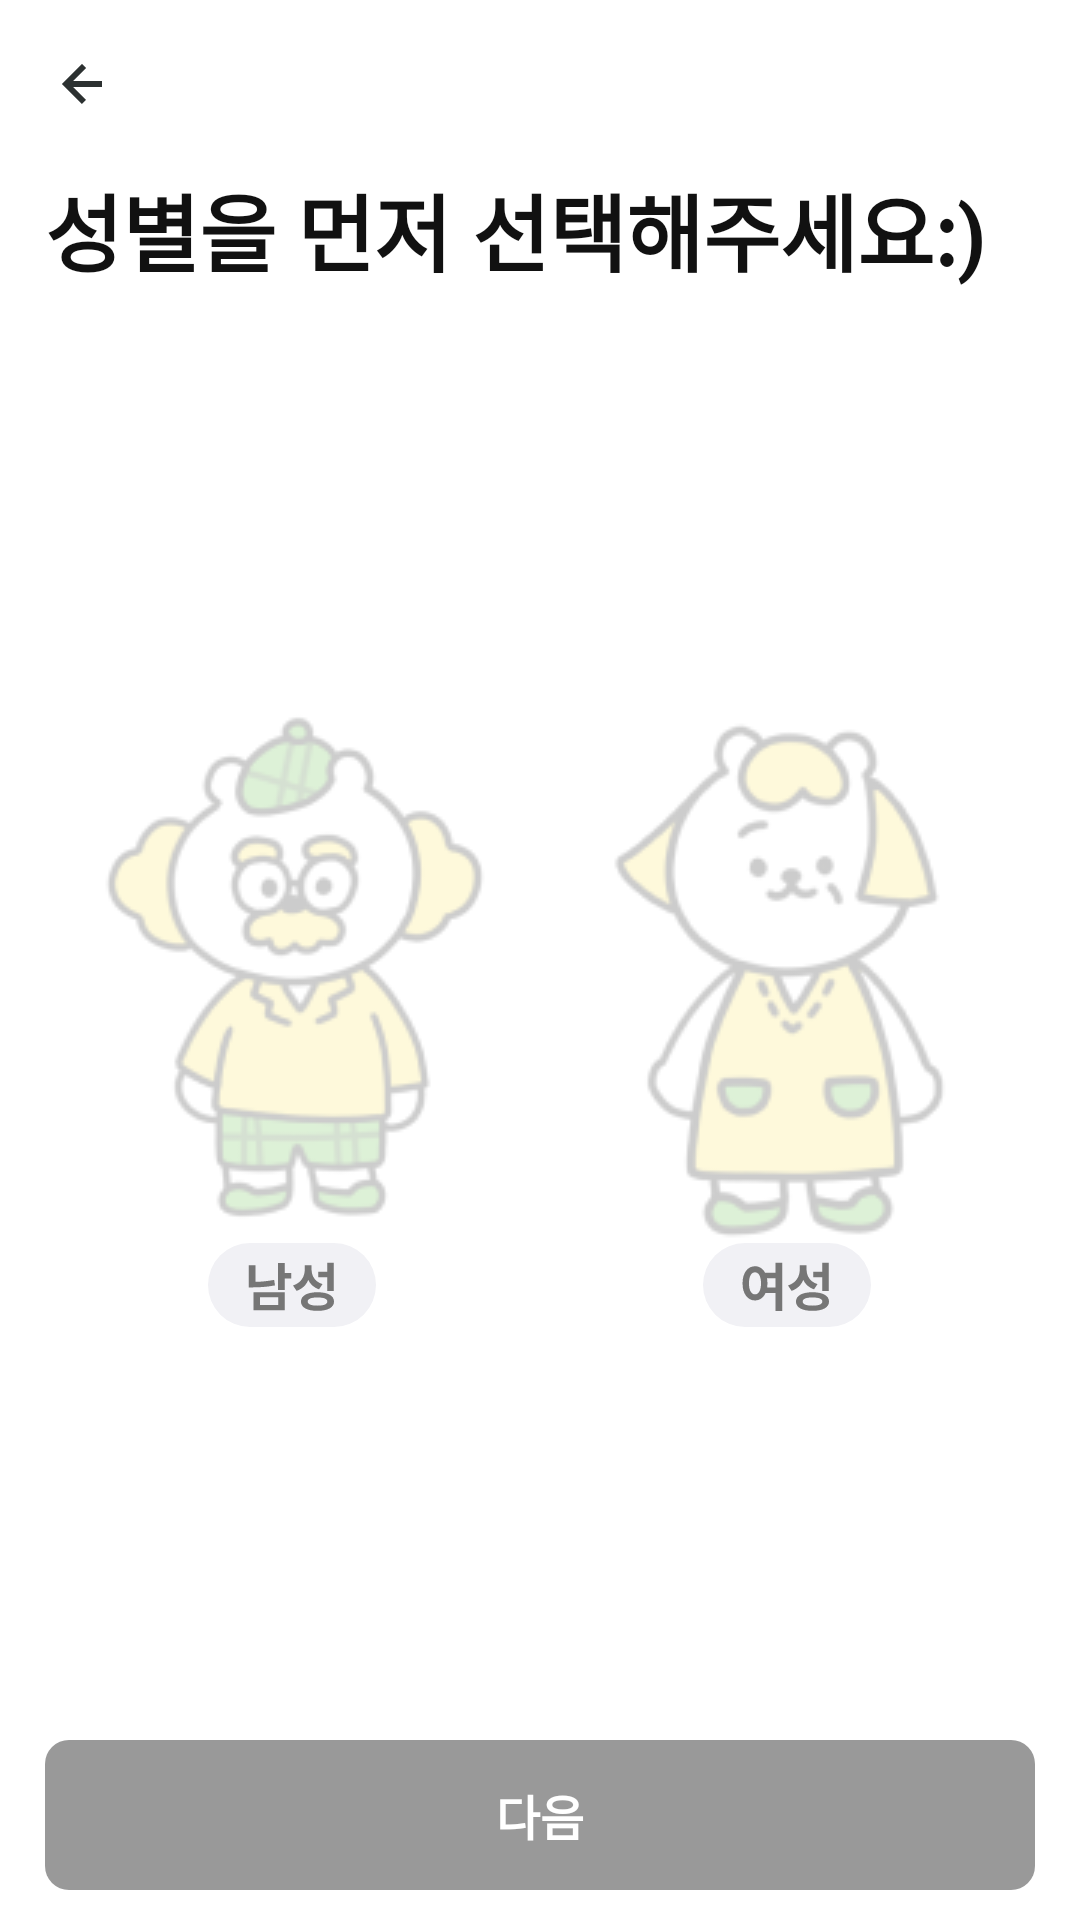

The Android layout XML behind this screen, and the referenced resources:
<!-- AndroidManifest.xml: application theme AppTheme -->
<!-- res/layout/activity_select_gender.xml -->
<?xml version="1.0" encoding="utf-8"?>
<LinearLayout xmlns:android="http://schemas.android.com/apk/res/android"
    xmlns:tools="http://schemas.android.com/tools"
    android:layout_width="match_parent"
    android:layout_height="match_parent"
    android:orientation="vertical"
    tools:context=".interior.SelectGenderActivity">

    <include layout="@layout/toolbar_back" android:id="@+id/toolbar_select_gender" />

    <androidx.core.widget.NestedScrollView
        android:layout_width="match_parent"
        android:layout_height="0dp"
        android:layout_weight="1"
        android:layout_marginStart="15dp"
        android:layout_marginEnd="15dp"
        android:fillViewport="true">

        <LinearLayout
            android:layout_width="match_parent"
            android:layout_height="wrap_content"
            android:nestedScrollingEnabled="false"
            android:orientation="vertical">

            <TextView
                android:layout_width="match_parent"
                android:layout_height="wrap_content"
                android:text="@string/text_select_sex"
                android:textStyle="bold"
                android:textSize="28sp"/>
            <LinearLayout
                android:layout_width="match_parent"
                android:layout_height="match_parent"
                android:gravity="center"
                android:orientation="horizontal"
                android:baselineAligned="false">
                <LinearLayout
                    android:id="@+id/select_male"
                    android:layout_width="0dp"
                    android:layout_height="wrap_content"
                    android:layout_weight="1"
                    android:gravity="center"
                    android:orientation="vertical"
                    android:clickable="true"
                    android:focusable="true">
                    <ImageView
                        android:id="@+id/iv_male"
                        android:layout_width="wrap_content"
                        android:layout_height="wrap_content"
                        android:layout_gravity="center"
                        android:src="@drawable/male_1"
                        android:contentDescription="@string/male"/>
                    <ImageView
                        android:id="@+id/iv_text_male"
                        android:layout_width="wrap_content"
                        android:layout_height="wrap_content"
                        android:gravity="center"
                        android:layout_gravity="center"
                        android:enabled="false"
                        android:background="@drawable/male_text"
                        android:contentDescription="@string/male"/>
                </LinearLayout>
                <LinearLayout
                    android:id="@+id/select_female"
                    android:layout_width="0dp"
                    android:layout_height="wrap_content"
                    android:layout_weight="1"
                    android:orientation="vertical"
                    android:clickable="true"
                    android:focusable="true">
                    <ImageView
                        android:id="@+id/iv_female"
                        android:layout_width="wrap_content"
                        android:layout_height="wrap_content"
                        android:layout_gravity="center"
                        android:src="@drawable/female_1"
                        android:contentDescription="@string/female" />
                    <ImageView
                        android:id="@+id/iv_text_female"
                        android:layout_width="wrap_content"
                        android:layout_height="wrap_content"
                        android:gravity="center"
                        android:layout_gravity="center"
                        android:enabled="false"
                        android:background="@drawable/female_text"
                        android:contentDescription="@string/female" />
                </LinearLayout>
            </LinearLayout>

        </LinearLayout>
    </androidx.core.widget.NestedScrollView>
    <include layout="@layout/button_next2"
        android:id="@+id/button_next"
        android:layout_width="match_parent"
        android:layout_marginStart="15dp"
        android:layout_marginEnd="15dp"
        android:layout_marginBottom="10dp"
        android:layout_height="50dp" />

</LinearLayout>
<!-- res/layout/toolbar_back.xml (included above) -->
<?xml version="1.0" encoding="utf-8"?>
<com.google.android.material.appbar.MaterialToolbar xmlns:android="http://schemas.android.com/apk/res/android"
    android:layout_width="match_parent"
    android:layout_height="wrap_content"
    android:background="@color/inversePrimary">

    <LinearLayout
        android:layout_width="match_parent"
        android:layout_height="wrap_content">

        <ImageButton
            android:id="@+id/btn_back"
            android:layout_width="wrap_content"
            android:layout_height="wrap_content"
            android:background="@color/inversePrimary"
            android:src="@drawable/back_button"
            android:contentDescription="@string/back" />
    </LinearLayout>
</com.google.android.material.appbar.MaterialToolbar>
<!-- res/layout/button_next2.xml (included above) -->
<?xml version="1.0" encoding="utf-8"?>
<LinearLayout xmlns:android="http://schemas.android.com/apk/res/android"
    android:orientation="vertical"
    android:layout_width="match_parent"
    android:layout_height="match_parent"
    android:layout_marginBottom="20dp">

    <View
        android:layout_width="match_parent"
        android:layout_height="0dp"
        android:layout_weight="1"/>

    <LinearLayout
        android:layout_width="match_parent"
        android:layout_height="50dp"
        android:orientation="vertical">
        <TextView
            android:id="@+id/btn_next"
            android:layout_width="match_parent"
            android:layout_height="match_parent"
            android:enabled="false"
            android:text="@string/next"
            android:gravity="center"
            android:background="@drawable/button_background_next2"
            android:textColor="@drawable/button_text"
            android:textSize="16sp"/>
    </LinearLayout>
</LinearLayout>
<!-- resources referenced by this layout -->
<resources>
  <color name="inversePrimary">#FFFFFFFF</color>
  <!-- drawable back_button (drawable) -->
  <vector xmlns:android="http://schemas.android.com/apk/res/android"
      android:width="24dp"
      android:height="24dp"
      android:viewportWidth="24"
      android:viewportHeight="24">
    <path
        android:pathData="M12.707,17.293L8.414,13H18V11H8.414L12.707,6.707L11.293,5.293L4.586,12L11.293,18.707L12.707,17.293Z"
        android:fillColor="#2C3131"/>
  </vector>
  <!-- drawable button_background_next2 (drawable) -->
  <?xml version="1.0" encoding="utf-8"?>
  <selector xmlns:android="http://schemas.android.com/apk/res/android">
      <item android:state_enabled="true">
          <shape android:shape="rectangle">
              <corners android:radius="8dp" />
              <solid android:color="@color/main_color" />
          </shape>
      </item>
      <item android:state_enabled="false">
          <shape android:shape="rectangle">
              <corners android:radius="8dp" />
              <solid android:color="@color/disabled" />
          </shape>
      </item>
  </selector>
  <!-- drawable button_text (drawable) -->
  <?xml version="1.0" encoding="utf-8"?>
  <selector xmlns:android="http://schemas.android.com/apk/res/android">
      <item android:color="@color/inversePrimary" android:state_enabled="false" />
      <item android:color="@color/primary" />
  </selector>
  <!-- drawable male_text (drawable) -->
  <vector xmlns:android="http://schemas.android.com/apk/res/android"
      android:width="56dp"
      android:height="28dp"
      android:viewportWidth="56"
      android:viewportHeight="28">
    <path
        android:pathData="M14,0L42,0A14,14 0,0 1,56 14L56,14A14,14 0,0 1,42 28L14,28A14,14 0,0 1,0 14L0,14A14,14 0,0 1,14 0z"
        android:fillColor="#F1F1F5"/>
    <path
        android:pathData="M25.609,6.639H23.359V15.656H25.609V11.842H27.771V10.014H25.609V6.639ZM13.568,14.795H14.939C17.198,14.795 19.685,14.654 22.322,14.127L22.059,12.299C19.844,12.729 17.761,12.914 15.818,12.958V7.395H13.568V14.795ZM15.133,22.424H25.609V16.377H15.133V22.424ZM17.33,20.666V18.117H23.412V20.666H17.33ZM34.521,8.801V7.447H32.254V8.906C32.245,11.139 31.067,13.283 28.334,14.162L29.512,15.955C31.437,15.305 32.729,13.995 33.432,12.325C34.108,13.767 35.277,14.865 37,15.463L38.178,13.705C35.611,12.914 34.513,10.936 34.521,8.801ZM30.988,19.523C30.988,21.501 33.08,22.626 36.49,22.617C39.909,22.626 42.001,21.501 42.01,19.523C42.001,17.555 39.909,16.403 36.49,16.412C33.08,16.403 30.988,17.555 30.988,19.523ZM33.221,19.523C33.221,18.609 34.372,18.152 36.49,18.152C38.617,18.152 39.769,18.609 39.777,19.523C39.769,20.411 38.617,20.877 36.49,20.877C34.372,20.877 33.221,20.411 33.221,19.523ZM36.719,11.385H39.725V15.99H41.957V6.621H39.725V9.557H36.719V11.385Z"
        android:fillColor="#767676"/>
  </vector>
  <string name="back">back</string>
  <string name="female">female</string>
  <string name="male">male</string>
  <string name="next"><b>다음</b></string>
  <string name="text_select_sex">성별을 먼저 선택해주세요:)</string>
  <style name="AppTheme" parent="Theme.AppCompat.Light.NoActionBar">
          
          <item name="android:windowActionBar">false</item>
          <item name="colorPrimary">@color/inversePrimary</item>
          <item name="android:windowBackground">@color/inversePrimary</item>
          <item name="android:textColor">@color/primary</item>
          <item name="android:textColorHint">@color/disabled</item>
          <item name="bottomSheetDialogTheme">@style/BottomSheetDialog</item>
      </style>
  <color name="main_color">#FFEB3B</color>
  <color name="disabled">#999999</color>
  <color name="primary">#111111</color>
  <style name="BottomSheetDialog" parent="@style/ThemeOverlay.MaterialComponents.BottomSheetDialog">
          <item name="bottomSheetStyle">@style/BottomSheet</item>
      </style>
  <style name="BottomSheet" parent="Widget.MaterialComponents.BottomSheet.Modal">
          <item name="backgroundTint">@android:color/transparent</item>
      </style>
</resources>
